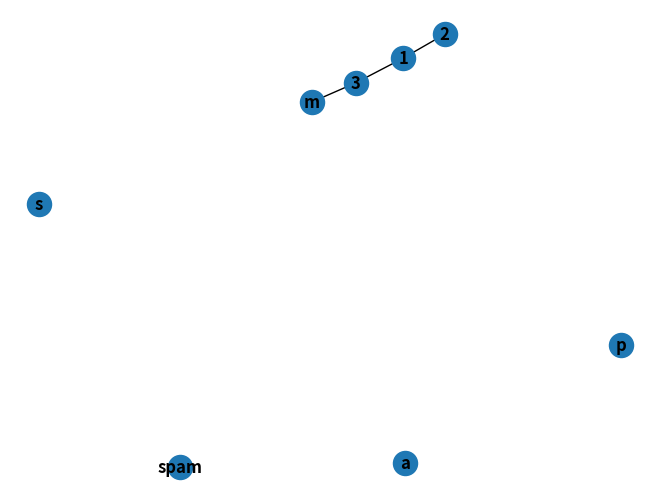

Python code for this plot:
import numpy as np
import networkx as nx
import matplotlib.pyplot as plt

print("Hello World!")

# Graph is a collection of nodes (vertices) along with
# indentified pairs of nodes (called edges, links, etc).

G = nx.Graph()


# Add a node at a time.

G.add_node(1)


# Add a list of nodes.

G.add_nodes_from([2, 3])


# Pass in nodes with node attributes.

H = nx.path_graph(10)
G.add_nodes_from(H)

G.add_node(H)


# Adding edges at a time.

G.add_edge(1, 2)
e = (2, 3)

G.add_edge(*e)  # unpack edge tuple *.


# Add a list of edges.

G.add_edges_from([(1, 2), (1, 3)])


# Pass in edges with edge attributes.

#G.add_edges_from(H.edges)


# Clear all existing nodes/edges.

G.clear()


# Following nodes/edges included while all previous ignored.

G.add_edges_from([(1, 2), (1, 3)])
G.add_node(1)
G.add_edge(1, 2)
G.add_node("spam")  # adds node "spam"
G.add_nodes_from("spam")  # adds 4 nodes: 's', 'p', 'a', 'm'
G.add_edge(3, 'm')


# Plot the generated graph

plt.figure()
nx.draw(G, with_labels = True, font_weight = 'bold')
